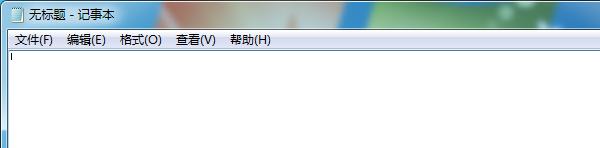
Workflow: Main

Step 1: Open Application 'notepad.exe  无标题 - 记事本' on the element in window '无标题 - 记事本' (notepad.exe)

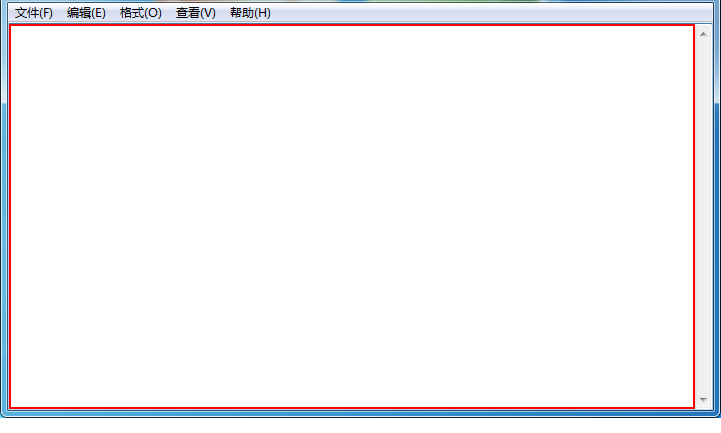
Step 2: type "hello" into the editable text in window '无标题 - 记事本' (notepad.exe)

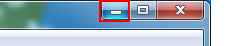
Step 3: click on the push button '最小化' in window '无标题 - 记事本' (notepad.exe)

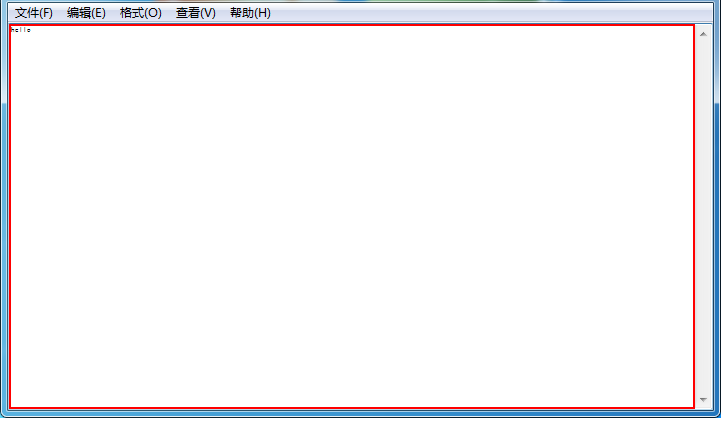
Step 4: type "abc[k(enter)]" into the editable text in window '无标题 - 记事本' (notepad.exe)

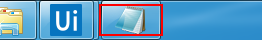
Step 5: click on the push button '无标题 - 记事本' in window '运行应用程序' (explorer.exe)